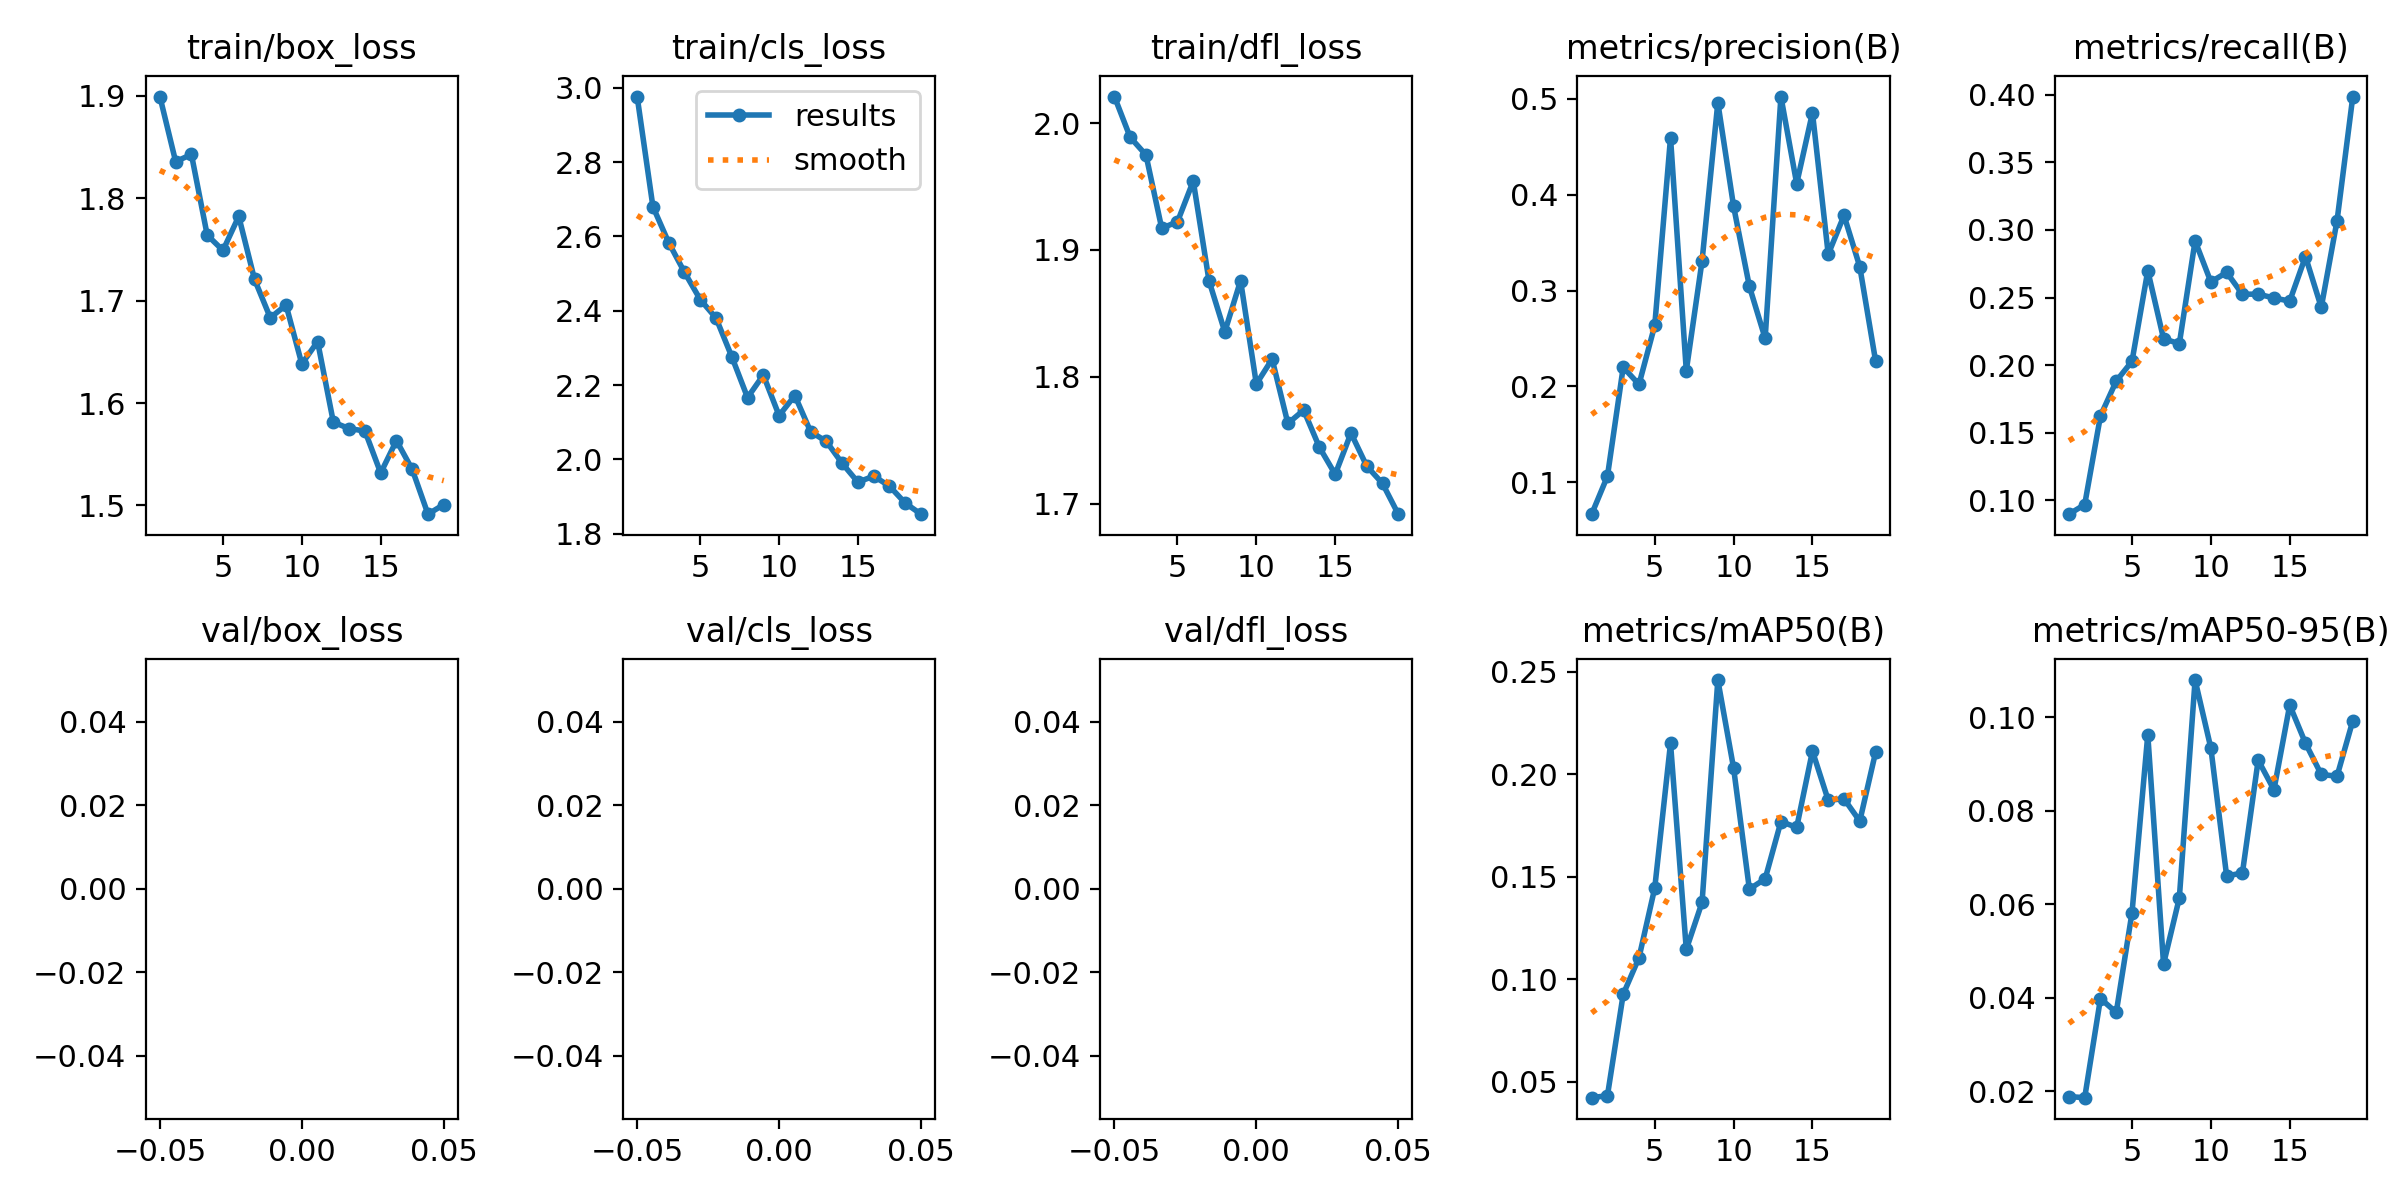

The table this chart was drawn from, first rows:
epoch, train/box_loss, train/cls_loss, train/dfl_loss, metrics/precision(B), metrics/recall(B), metrics/mAP50(B), metrics/mAP50-95(B), val/box_loss, val/cls_loss, val/dfl_loss, lr/pg0, lr/pg1, lr/pg2
1, 1.899, 2.977, 2.021, 0.06681, 0.08981, 0.04233, 0.01887, nan, nan, nan, 0.06724, 0.0003309, 0.0003309
2, 1.836, 2.68, 1.989, 0.1064, 0.09688, 0.04332, 0.01863, nan, nan, nan, 0.03423, 0.0006577, 0.0006577
3, 1.843, 2.584, 1.975, 0.22, 0.1624, 0.09272, 0.03983, nan, nan, nan, 0.001216, 0.0009779, 0.0009779
4, 1.764, 2.504, 1.917, 0.2021, 0.1882, 0.1105, 0.03686, nan, nan, nan, 0.0009703, 0.0009703, 0.0009703
5, 1.749, 2.43, 1.922, 0.2637, 0.2029, 0.1445, 0.05821, nan, nan, nan, 0.0009703, 0.0009703, 0.0009703
6, 1.782, 2.381, 1.954, 0.4595, 0.2698, 0.215, 0.09628, nan, nan, nan, 0.0009604, 0.0009604, 0.0009604
7, 1.721, 2.277, 1.876, 0.2165, 0.2195, 0.1146, 0.04722, nan, nan, nan, 0.0009505, 0.0009505, 0.0009505
8, 1.683, 2.167, 1.835, 0.3309, 0.2159, 0.1375, 0.06135, nan, nan, nan, 0.0009406, 0.0009406, 0.0009406
9, 1.696, 2.227, 1.876, 0.496, 0.2918, 0.2459, 0.108, nan, nan, nan, 0.0009307, 0.0009307, 0.0009307
10, 1.638, 2.118, 1.794, 0.3877, 0.2615, 0.2029, 0.09342, nan, nan, nan, 0.0009208, 0.0009208, 0.0009208
11, 1.66, 2.172, 1.814, 0.3044, 0.2686, 0.144, 0.06606, nan, nan, nan, 0.0009109, 0.0009109, 0.0009109
12, 1.581, 2.075, 1.763, 0.2501, 0.2524, 0.149, 0.06671, nan, nan, nan, 0.000901, 0.000901, 0.000901
13, 1.575, 2.048, 1.774, 0.5023, 0.2525, 0.1769, 0.09084, nan, nan, nan, 0.0008911, 0.0008911, 0.0008911
14, 1.573, 1.99, 1.744, 0.4115, 0.2497, 0.1741, 0.0845, nan, nan, nan, 0.0008812, 0.0008812, 0.0008812
15, 1.532, 1.939, 1.723, 0.4854, 0.2474, 0.2112, 0.1026, nan, nan, nan, 0.0008713, 0.0008713, 0.0008713
16, 1.563, 1.955, 1.756, 0.3378, 0.2803, 0.1873, 0.09446, nan, nan, nan, 0.0008614, 0.0008614, 0.0008614
17, 1.535, 1.928, 1.73, 0.3783, 0.2427, 0.188, 0.08778, nan, nan, nan, 0.0008515, 0.0008515, 0.0008515
18, 1.492, 1.883, 1.716, 0.3249, 0.3067, 0.1771, 0.0874, nan, nan, nan, 0.0008416, 0.0008416, 0.0008416
19, 1.501, 1.853, 1.692, 0.2269, 0.3986, 0.2106, 0.09927, nan, nan, nan, 0.0008317, 0.0008317, 0.0008317
